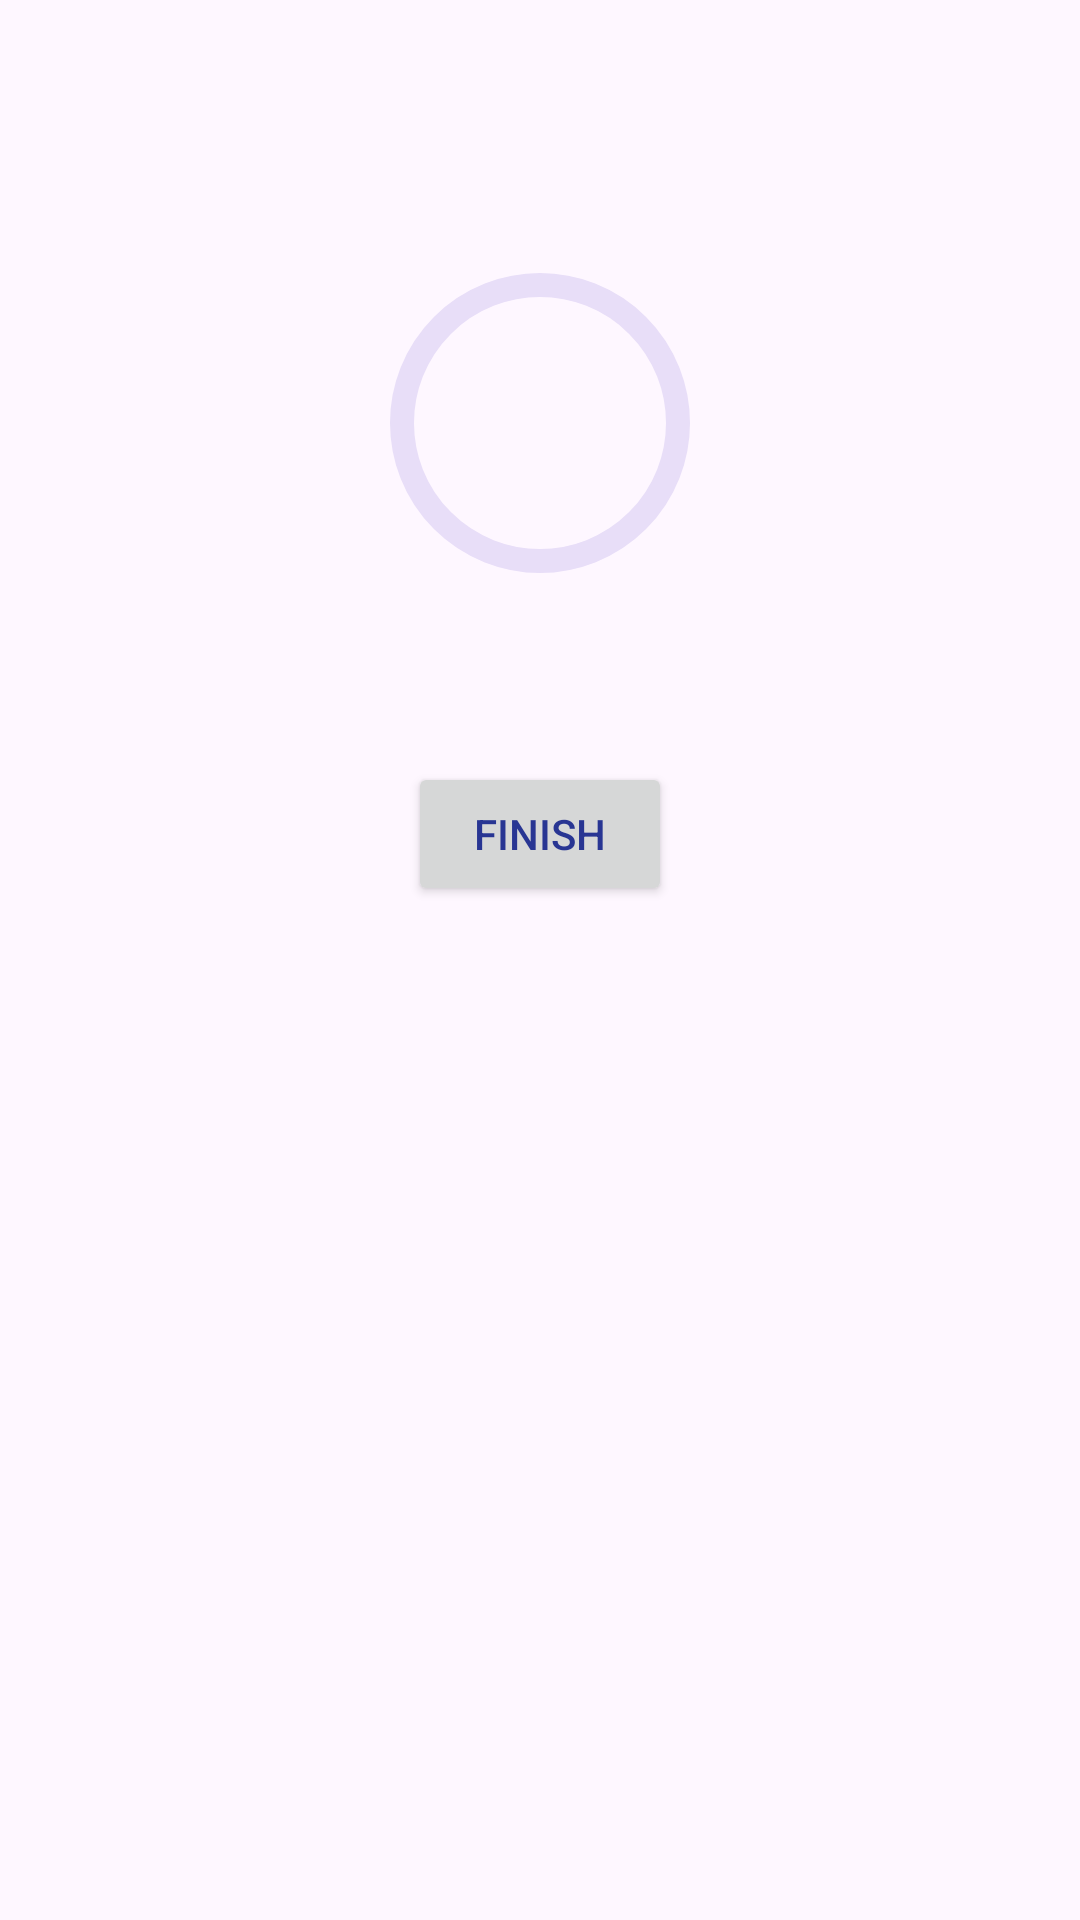

Here is an Android app screen rendered from its layout file. Give the layout XML and the strings, colors and styles it references.
<!-- AndroidManifest.xml: application theme Theme.QuickQuiz -->
<!-- res/layout/score_dialoge.xml -->
<?xml version="1.0" encoding="utf-8"?>
<LinearLayout xmlns:android="http://schemas.android.com/apk/res/android"
    xmlns:tools="http://schemas.android.com/tools"
    xmlns:app="http://schemas.android.com/apk/res-auto"
    android:orientation="vertical"
    android:padding="20dp"
    android:layout_marginTop="20dp"
    android:layout_width="match_parent"
    android:layout_height="match_parent">

    <TextView
        android:layout_width="match_parent"
        android:layout_height="wrap_content"
        tools:text=" Congrats! YOU HAVE PASSED THE QUIZ"
        android:textSize="20sp"
        android:textStyle="bold"
        android:id="@+id/score_title"
        android:paddingVertical="20sp"
        android:gravity="center" />

   <RelativeLayout
       android:layout_width="wrap_content"
       android:layout_height="wrap_content"
       android:layout_gravity="center">

       <com.google.android.material.progressindicator.CircularProgressIndicator
           android:layout_width="wrap_content"
           android:layout_height="wrap_content"
           android:layout_centerVertical="true"
           android:id="@+id/score_progress_indicater"
           android:layout_gravity="center"
           android:progress="60"
           app:indicatorSize="100dp"
           app:trackCornerRadius="50dp"
           app:trackThickness="8dp"

           />
        <TextView
            android:layout_width="wrap_content"
            android:layout_height="wrap_content"
            android:id="@+id/score_progress_text"
            android:layout_centerInParent="true"
            tools:text="50%"
            android:textStyle="bold"
            android:textSize="18sp"
            />
   </RelativeLayout>

    <TextView
        android:layout_width="wrap_content"
        android:layout_height="wrap_content"
        android:layout_marginTop="20sp"
        android:id="@+id/score_progress_subtitle"
        tools:text="6 out of 10 Question You did !"
        android:layout_gravity="center"/>


    <Button
        android:id="@+id/finishedQuiz"
        android:layout_width="wrap_content"
        android:layout_height="wrap_content"
        android:layout_gravity="center"
        android:layout_margin="20sp"
        android:text="@string/finish"
        android:textColor="#283593" />
</LinearLayout>
<!-- resources referenced by this layout -->
<resources>
  <string name="finish">Finish</string>
  <style name="Theme.QuickQuiz" parent="Base.Theme.QuickQuiz" />
  <style name="Base.Theme.QuickQuiz" parent="Theme.Material3.DayNight.NoActionBar">
          
           <item name="colorPrimary">@color/orange</item>
      </style>
  <color name="orange">#FF8F00</color>
</resources>
